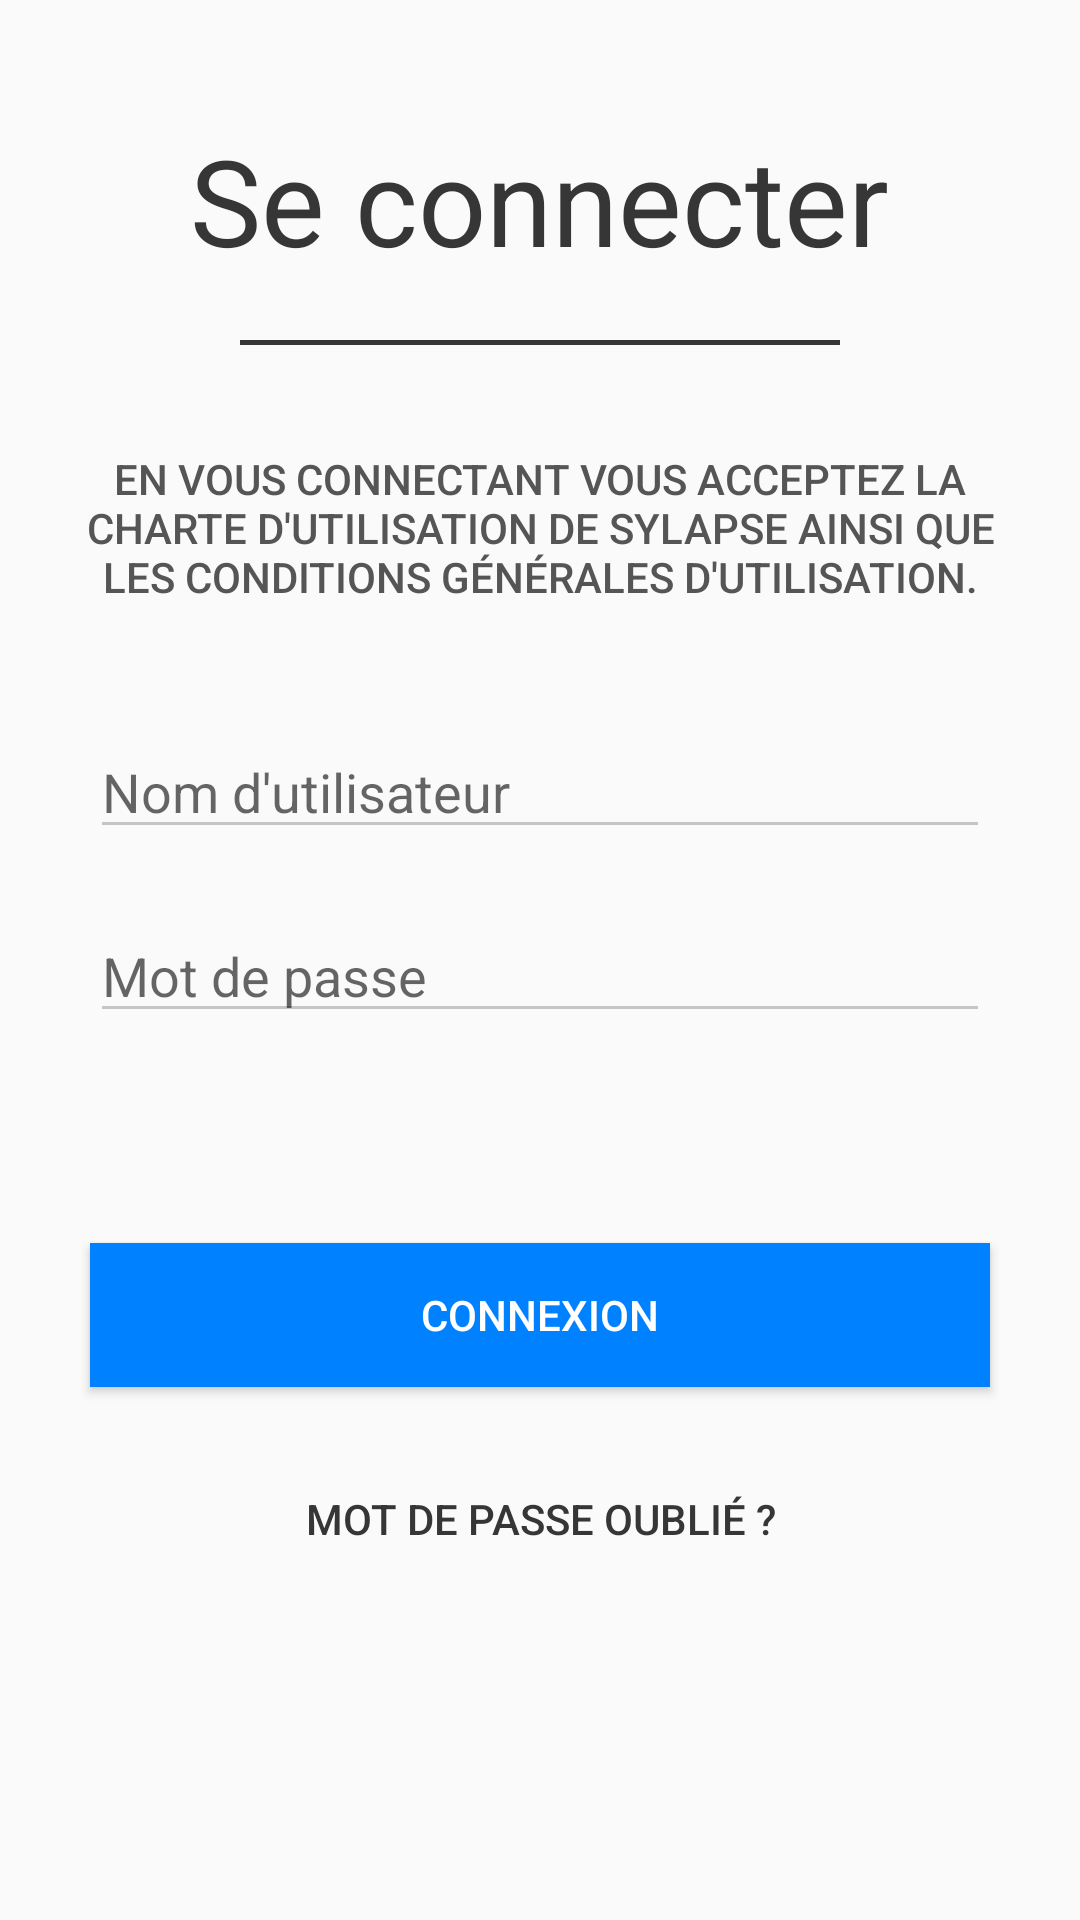

Layout XML and referenced resources for this Android screen:
<!-- AndroidManifest.xml: application theme AppTheme -->
<!-- res/layout/activity_login.xml -->
<?xml version="1.0" encoding="utf-8"?>
<ScrollView xmlns:android="http://schemas.android.com/apk/res/android"
    android:layout_width="match_parent"
    android:layout_height="match_parent">

    <RelativeLayout
        android:layout_width="match_parent"
        android:layout_height="match_parent">

        <TextView
            android:id="@+id/title"
            android:layout_width="wrap_content"
            android:layout_height="wrap_content"
            android:layout_centerHorizontal="true"
            android:layout_marginTop="40dp"
            android:text="@string/connect"
            android:textColor="@color/darkGray"
            android:textSize="40sp" />

        <View
            android:id="@+id/separator"
            android:layout_width="match_parent"
            android:layout_height="1.5dp"
            android:layout_below="@id/title"
            android:layout_marginEnd="80dp"
            android:layout_marginStart="80dp"
            android:layout_marginTop="20dp"
            android:background="@color/darkGray" />

        <Button
            android:id="@+id/legal"
            android:layout_width="match_parent"
            android:layout_height="wrap_content"
            android:layout_below="@id/separator"
            android:layout_marginEnd="20dp"
            android:layout_marginStart="20dp"
            android:layout_marginTop="35dp"
            android:background="@null"
            android:text="@string/legal"
            android:textColor="@color/darkGrayContent" />

        <EditText
            android:id="@+id/username"
            android:layout_width="match_parent"
            android:layout_height="wrap_content"
            android:layout_below="@id/legal"
            android:layout_marginEnd="30dp"
            android:layout_marginStart="30dp"
            android:layout_marginTop="40dp"
            android:hint="@string/username"
            android:textColor="@color/darkGray" />

        <EditText
            android:id="@+id/password"
            android:layout_width="match_parent"
            android:layout_height="wrap_content"
            android:layout_below="@id/username"
            android:layout_marginEnd="30dp"
            android:layout_marginStart="30dp"
            android:layout_marginTop="20dp"
            android:hint="@string/password"
            android:inputType="textPassword"
            android:textColor="@color/darkGray" />

        <Button
            android:id="@+id/connect"
            android:layout_width="match_parent"
            android:layout_height="wrap_content"
            android:layout_below="@id/password"
            android:layout_marginEnd="30dp"
            android:layout_marginStart="30dp"
            android:layout_marginTop="70dp"
            android:background="@color/btnBlue"
            android:padding="5dp"
            android:text="@string/connection"
            android:textColor="@color/white" />

        <Button
            android:id="@+id/forgot"
            android:layout_width="wrap_content"
            android:layout_height="wrap_content"
            android:layout_below="@id/connect"
            android:layout_centerHorizontal="true"
            android:layout_marginTop="20dp"
            android:background="@null"
            android:text="@string/forgot"
            android:textColor="@color/darkGray" />

    </RelativeLayout>

</ScrollView>
<!-- resources referenced by this layout -->
<resources>
  <color name="btnBlue">#0081FF</color>
  <color name="darkGray">#363636</color>
  <color name="darkGrayContent">#555555</color>
  <color name="white">#FFFFFF</color>
  <string name="connect">Se connecter</string>
  <string name="connection">Connexion</string>
  <string name="forgot">Mot de passe oublié ?</string>
  <string name="legal">En vous connectant vous acceptez la charte d\'utilisation de
          Sylapse ainsi que les conditions générales d\'utilisation.</string>
  <string name="password">Mot de passe</string>
  <string name="username">Nom d\'utilisateur</string>
  <style name="AppTheme" parent="Theme.AppCompat.Light.DarkActionBar">
          
          <item name="colorPrimary">@color/colorPrimary</item>
          <item name="colorPrimaryDark">@color/colorPrimaryDark</item>
          <item name="colorAccent">@color/colorAccent</item>
  
          <item name="colorControlNormal">#c5c5c5</item>
          <item name="colorControlActivated">@color/blue</item>
          <item name="colorControlHighlight">@color/blue</item>
  
          <item name="android:windowTranslucentStatus">true</item>
  
          <item name="android:listDivider">@drawable/divider</item>
  
          <item name="android:textColorPrimary">@color/white</item>
          <item name="android:textColorSecondary">@color/white</item>
          <item name="android:textColor">@color/white</item>
      </style>
  <color name="colorPrimary">#132365</color>
  <color name="colorPrimaryDark">#000000</color>
  <color name="colorAccent">#FF4081</color>
  <color name="blue">#0081FF</color>
  <!-- drawable divider (drawable) -->
  <?xml version="1.0" encoding="utf-8"?>
  <layer-list xmlns:android="http://schemas.android.com/apk/res/android" >
      <item
          android:left="50dp"
          android:right="50dp" android:height="0.5dp" android:drawable="@drawable/drawable_divider">
      </item>
  </layer-list>
  <!-- drawable drawable_divider (drawable) -->
  <?xml version="1.0" encoding="utf-8"?>
  <shape xmlns:android="http://schemas.android.com/apk/res/android"
      android:shape="rectangle">
      <solid android:height="0.5dp" android:color="@color/white"/>
  </shape>
</resources>
